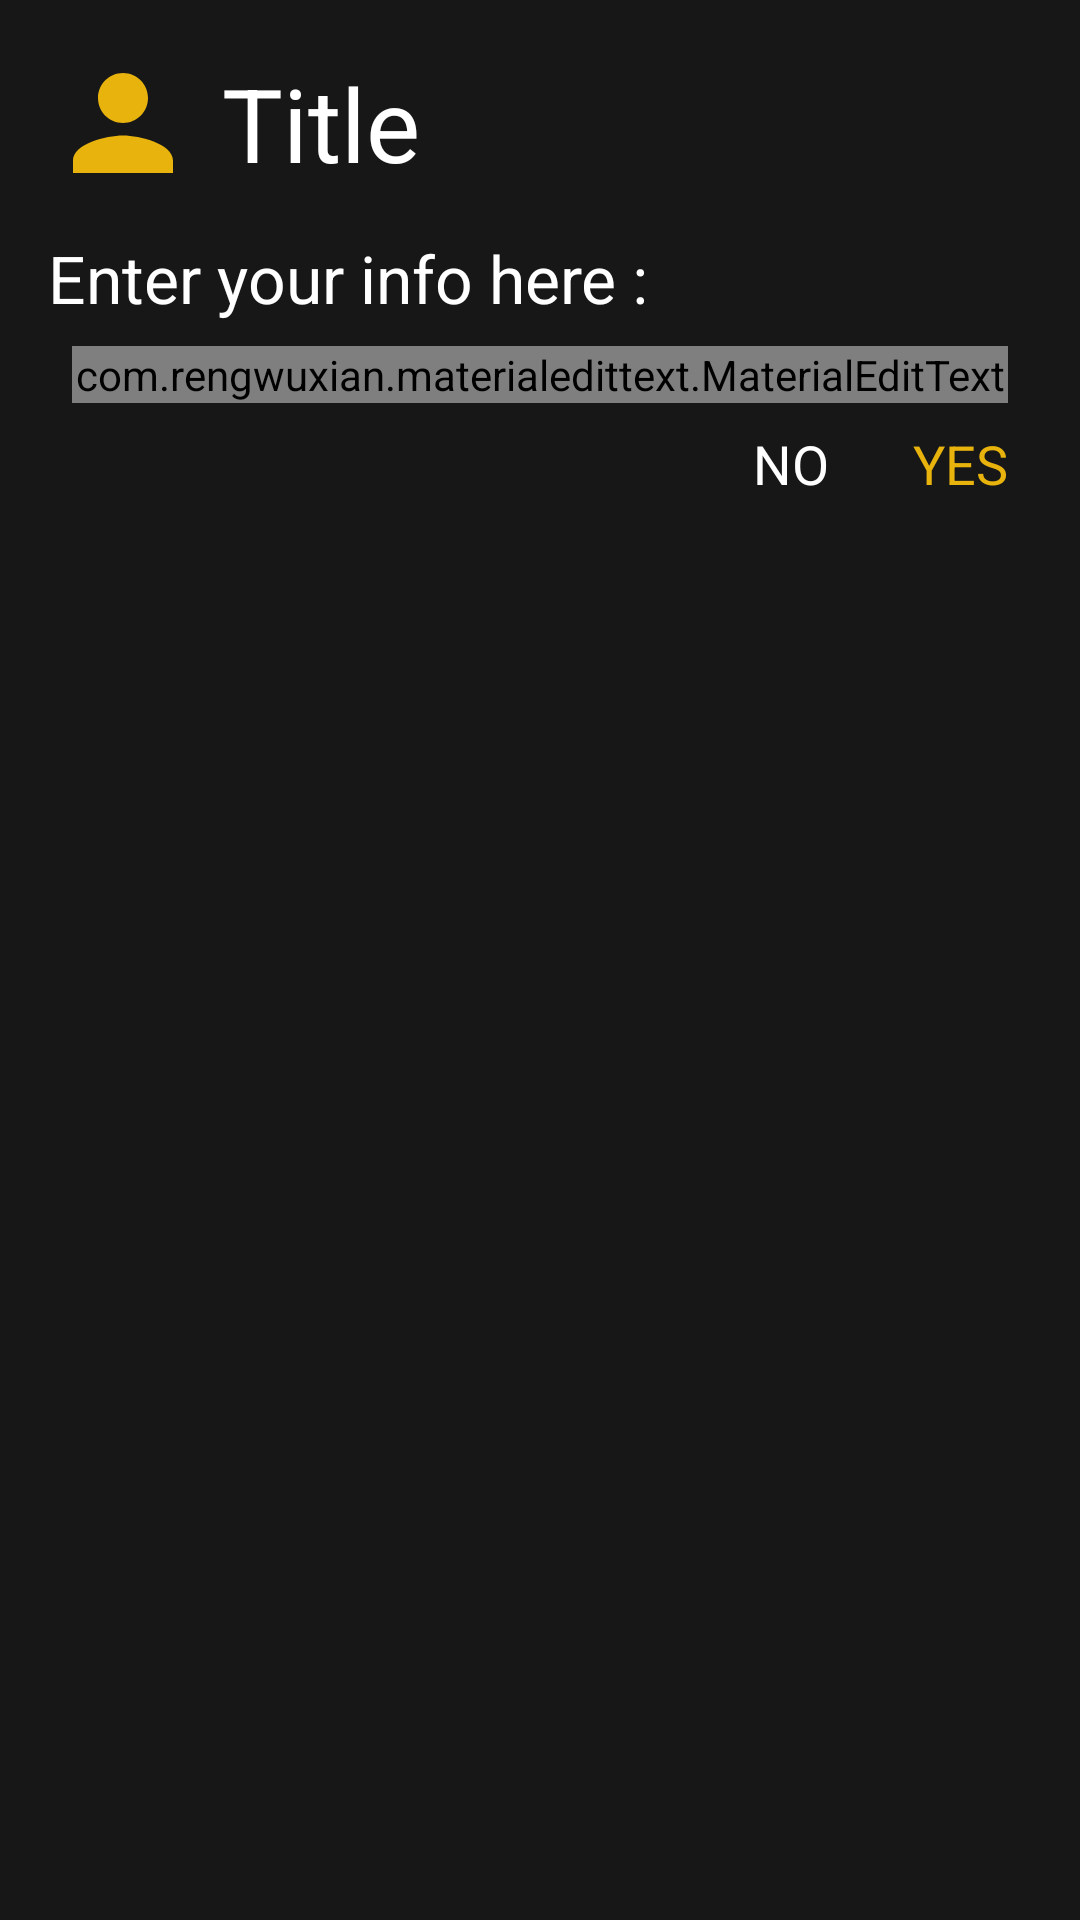

The Android layout XML behind this screen, and the referenced resources:
<!-- AndroidManifest.xml: application theme AppTheme -->
<!-- res/layout/dialog_info.xml -->
<?xml version="1.0" encoding="utf-8"?>
<RelativeLayout
    xmlns:android="http://schemas.android.com/apk/res/android"
    xmlns:app="http://schemas.android.com/apk/res-auto"
    android:layout_width="match_parent"
    android:layout_height="wrap_content"
    android:orientation="vertical"
    android:background="@color/colorPrimaryDark">

    <LinearLayout
        android:layout_width="match_parent"
        android:layout_height="wrap_content"
        android:orientation="vertical"
        android:layout_margin="16dp">

        <LinearLayout
            android:layout_width="match_parent"
            android:layout_height="wrap_content"
            android:orientation="horizontal">

            <ImageView
                android:id="@+id/img_dialog"
                android:layout_width="50dp"
                android:layout_height="50dp"
                android:scaleType="centerCrop"
                android:src="@drawable/ic_person_yallow_24dp"/>

            <RelativeLayout
                android:layout_width="match_parent"
                android:layout_height="match_parent">

                <TextView
                    android:id="@+id/title_dialog"
                    android:layout_width="wrap_content"
                    android:layout_height="wrap_content"
                    android:text="Title"
                    android:textSize="34sp"
                    android:textColor="@android:color/white"
                    android:layout_alignParentStart="true"
                    android:layout_centerVertical="true"
                    android:layout_marginStart="8dp"/>


            </RelativeLayout>

        </LinearLayout>

        <TextView
            android:id="@+id/message_dialog"
            android:layout_width="wrap_content"
            android:layout_height="wrap_content"
            android:text="Enter your info here :"
            android:textSize="22sp"
            android:textColor="@android:color/white"
            android:layout_alignParentStart="true"
            android:layout_centerVertical="true"
            android:layout_marginTop="12dp"/>

        <com.rengwuxian.materialedittext.MaterialEditText
            android:id="@+id/edtInfo"
            android:layout_width="match_parent"
            android:layout_height="wrap_content"
            android:textColorHint="@android:color/white"
            android:hint="Info"
            android:text=""
            android:textColor="@android:color/white"
            android:textAllCaps="false"
            android:textSize="28sp"
            android:inputType="number"
            android:textCursorDrawable="@null"
            android:layout_margin="8dp"
            android:maxEms="6"
            app:met_maxCharacters="6"
            app:met_baseColor="@android:color/white"
            app:met_floatingLabel="highlight"
            app:met_primaryColor="@android:color/white"
            app:met_singleLineEllipsis="true"
            />

        <RelativeLayout
            android:layout_width="match_parent"
            android:layout_height="wrap_content"
            android:layout_marginEnd="8dp">

            <TextView
                android:id="@+id/btnYES"
                android:layout_width="wrap_content"
                android:layout_height="wrap_content"
                android:text="YES"
                android:textColor="@color/colorAccent"
                android:textSize="18sp"
                android:layout_alignParentEnd="true"/>

            <TextView
                android:id="@+id/btnNO"
                android:layout_width="wrap_content"
                android:layout_height="wrap_content"
                android:text="NO"
                android:textSize="18sp"
                android:textColor="@android:color/white"
                android:layout_marginRight="28dp"
                android:layout_toStartOf="@id/btnYES"/>

        </RelativeLayout>



    </LinearLayout>

</RelativeLayout>
<!-- resources referenced by this layout -->
<resources>
  <color name="colorAccent">#E8B30D</color>
  <color name="colorPrimaryDark">#171717</color>
  <!-- drawable ic_person_yallow_24dp (drawable) -->
  <vector android:height="36dp" android:tint="#E8B30D"
      android:viewportHeight="24.0" android:viewportWidth="24.0"
      android:width="36dp" xmlns:android="http://schemas.android.com/apk/res/android">
      <path android:fillColor="#FF000000" android:pathData="M12,12c2.21,0 4,-1.79 4,-4s-1.79,-4 -4,-4 -4,1.79 -4,4 1.79,4 4,4zM12,14c-2.67,0 -8,1.34 -8,4v2h16v-2c0,-2.66 -5.33,-4 -8,-4z"/>
  </vector>
  <style name="AppTheme" parent="Theme.AppCompat.Light.NoActionBar">
          
          <item name="colorPrimary">@color/colorPrimary</item>
          <item name="colorPrimaryDark">@color/colorPrimaryDark</item>
          <item name="colorAccent">@color/colorAccent</item>
      </style>
  <color name="colorPrimary">#333333</color>
</resources>
